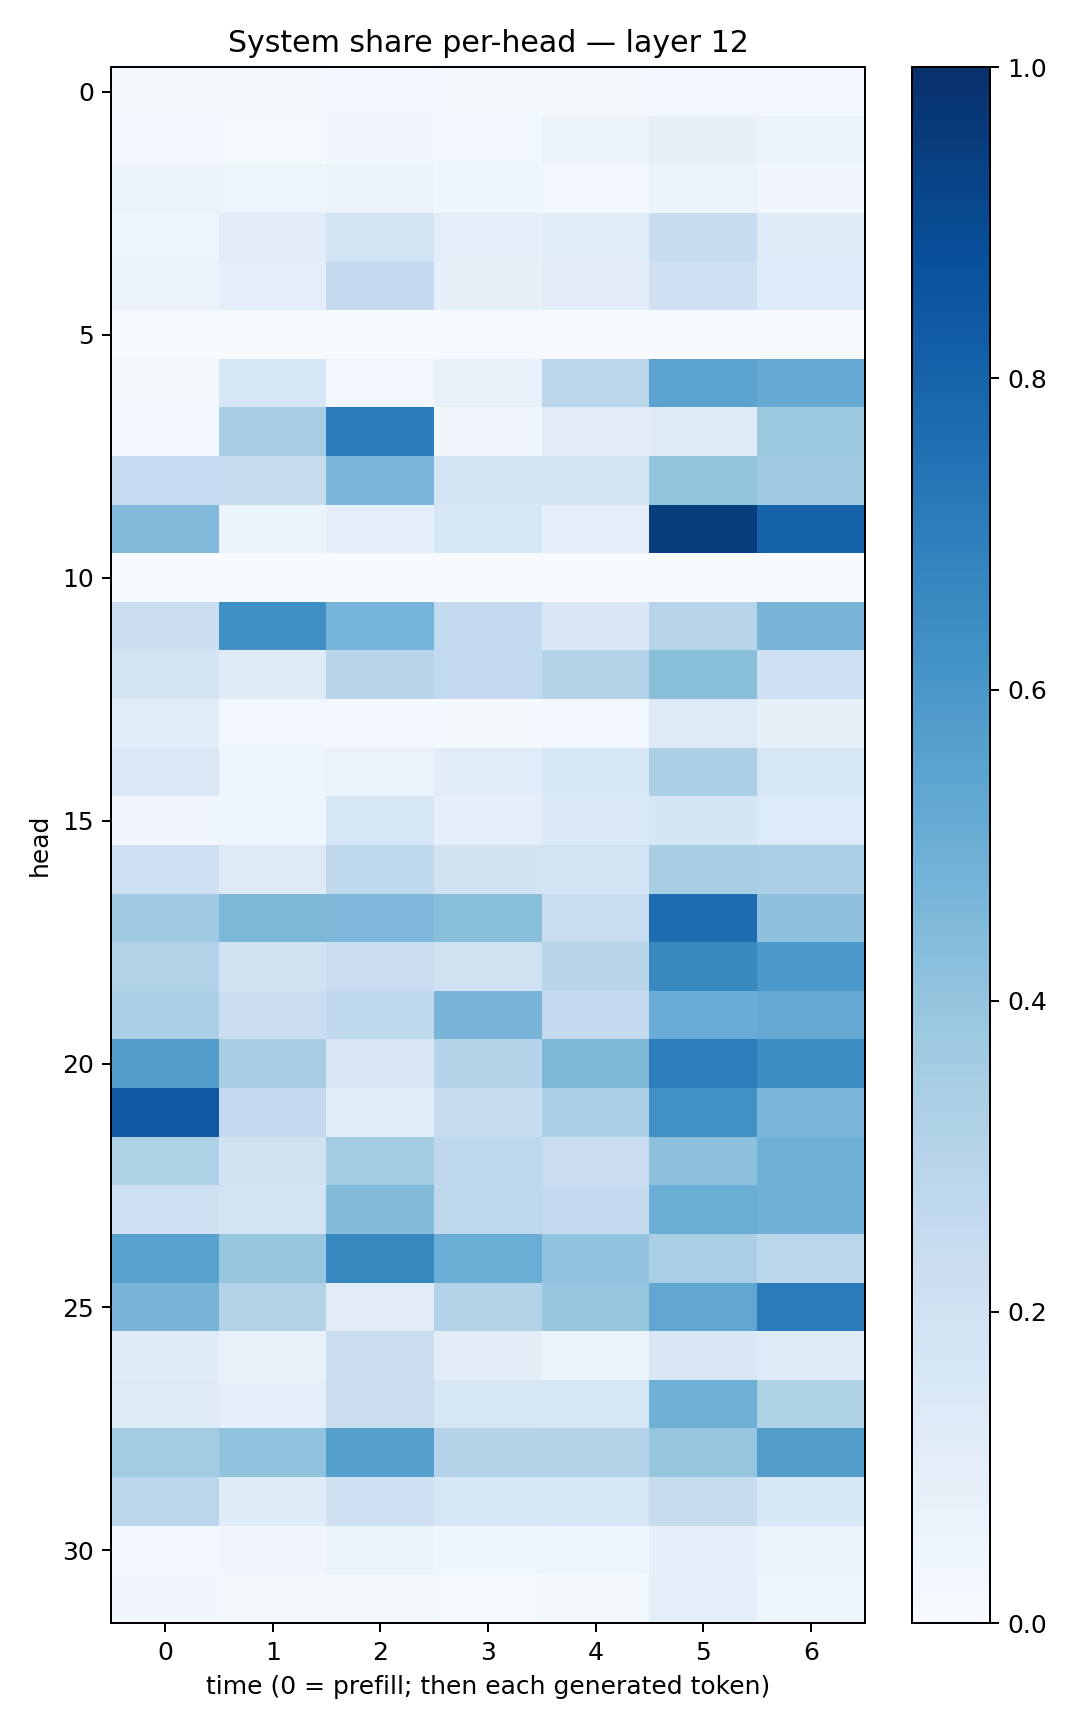

Values plotted in this chart, from the file beside it:
0.022977488, 0.0164143, 0.02550278, 0.019182477, 0.023366673, 0.028103655, 0.02940604
0.03042, 0.01431, 0.03225, 0.02882, 0.06285, 0.08461, 0.05647
0.06257, 0.04812, 0.05618, 0.03546, 0.0236, 0.05325, 0.03239
0.05022, 0.1094, 0.1847, 0.1002, 0.1137, 0.2417, 0.1241
0.06571, 0.09989, 0.2529, 0.08281, 0.1097, 0.21, 0.1332
0.0007289, 0.001688, 0.002323, 0.006041, 0.004675, 0.0008775, 0.00141
0.02046, 0.1603, 0.02891, 0.07584, 0.2839, 0.545, 0.5147
0.02657, 0.3493, 0.7083, 0.03203, 0.1123, 0.128, 0.3785
0.2478, 0.2388, 0.4572, 0.1665, 0.1705, 0.4004, 0.3674
0.4453, 0.06224, 0.08925, 0.1566, 0.08848, 0.946, 0.8075
0.0009937, 0.001325, 0.00144, 0.0003289, 0.0006946, 0.0005587, 0.001605
0.2232, 0.632, 0.4763, 0.2547, 0.1511, 0.2944, 0.4699
0.1821, 0.1236, 0.2913, 0.2604, 0.3063, 0.4258, 0.206
0.1075, 0.02818, 0.02457, 0.02139, 0.02922, 0.1281, 0.08034
0.146, 0.04095, 0.06784, 0.1154, 0.1538, 0.3334, 0.1602
0.03278, 0.04574, 0.1608, 0.09328, 0.14, 0.1651, 0.1363
0.2135, 0.1304, 0.2704, 0.1931, 0.1817, 0.3425, 0.3378
0.3644, 0.4557, 0.4515, 0.4241, 0.2341, 0.7673, 0.4118
0.313, 0.1884, 0.2288, 0.1976, 0.291, 0.6566, 0.5979
0.3348, 0.2269, 0.2636, 0.4665, 0.26, 0.5054, 0.5155
0.5729, 0.3416, 0.1501, 0.3, 0.4563, 0.701, 0.6425
0.8382, 0.2534, 0.1063, 0.2352, 0.3316, 0.6286, 0.4608
0.3225, 0.1893, 0.356, 0.2753, 0.2291, 0.4165, 0.4921
0.2087, 0.1797, 0.4379, 0.2702, 0.2547, 0.5018, 0.4811
0.5555, 0.391, 0.6603, 0.5032, 0.4057, 0.337, 0.2857
0.4675, 0.3079, 0.1101, 0.3118, 0.3912, 0.5289, 0.7099
0.1199, 0.07097, 0.2188, 0.1053, 0.05822, 0.1518, 0.1216
0.1259, 0.08886, 0.2235, 0.1582, 0.1641, 0.4893, 0.3208
0.3593, 0.4062, 0.5661, 0.301, 0.3085, 0.3983, 0.5741
0.2841, 0.118, 0.2067, 0.1579, 0.1617, 0.2412, 0.1551
0.02442, 0.03281, 0.05205, 0.03827, 0.04328, 0.09258, 0.05277
0.03452, 0.01726, 0.0189, 0.01375, 0.02079, 0.09485, 0.04286
